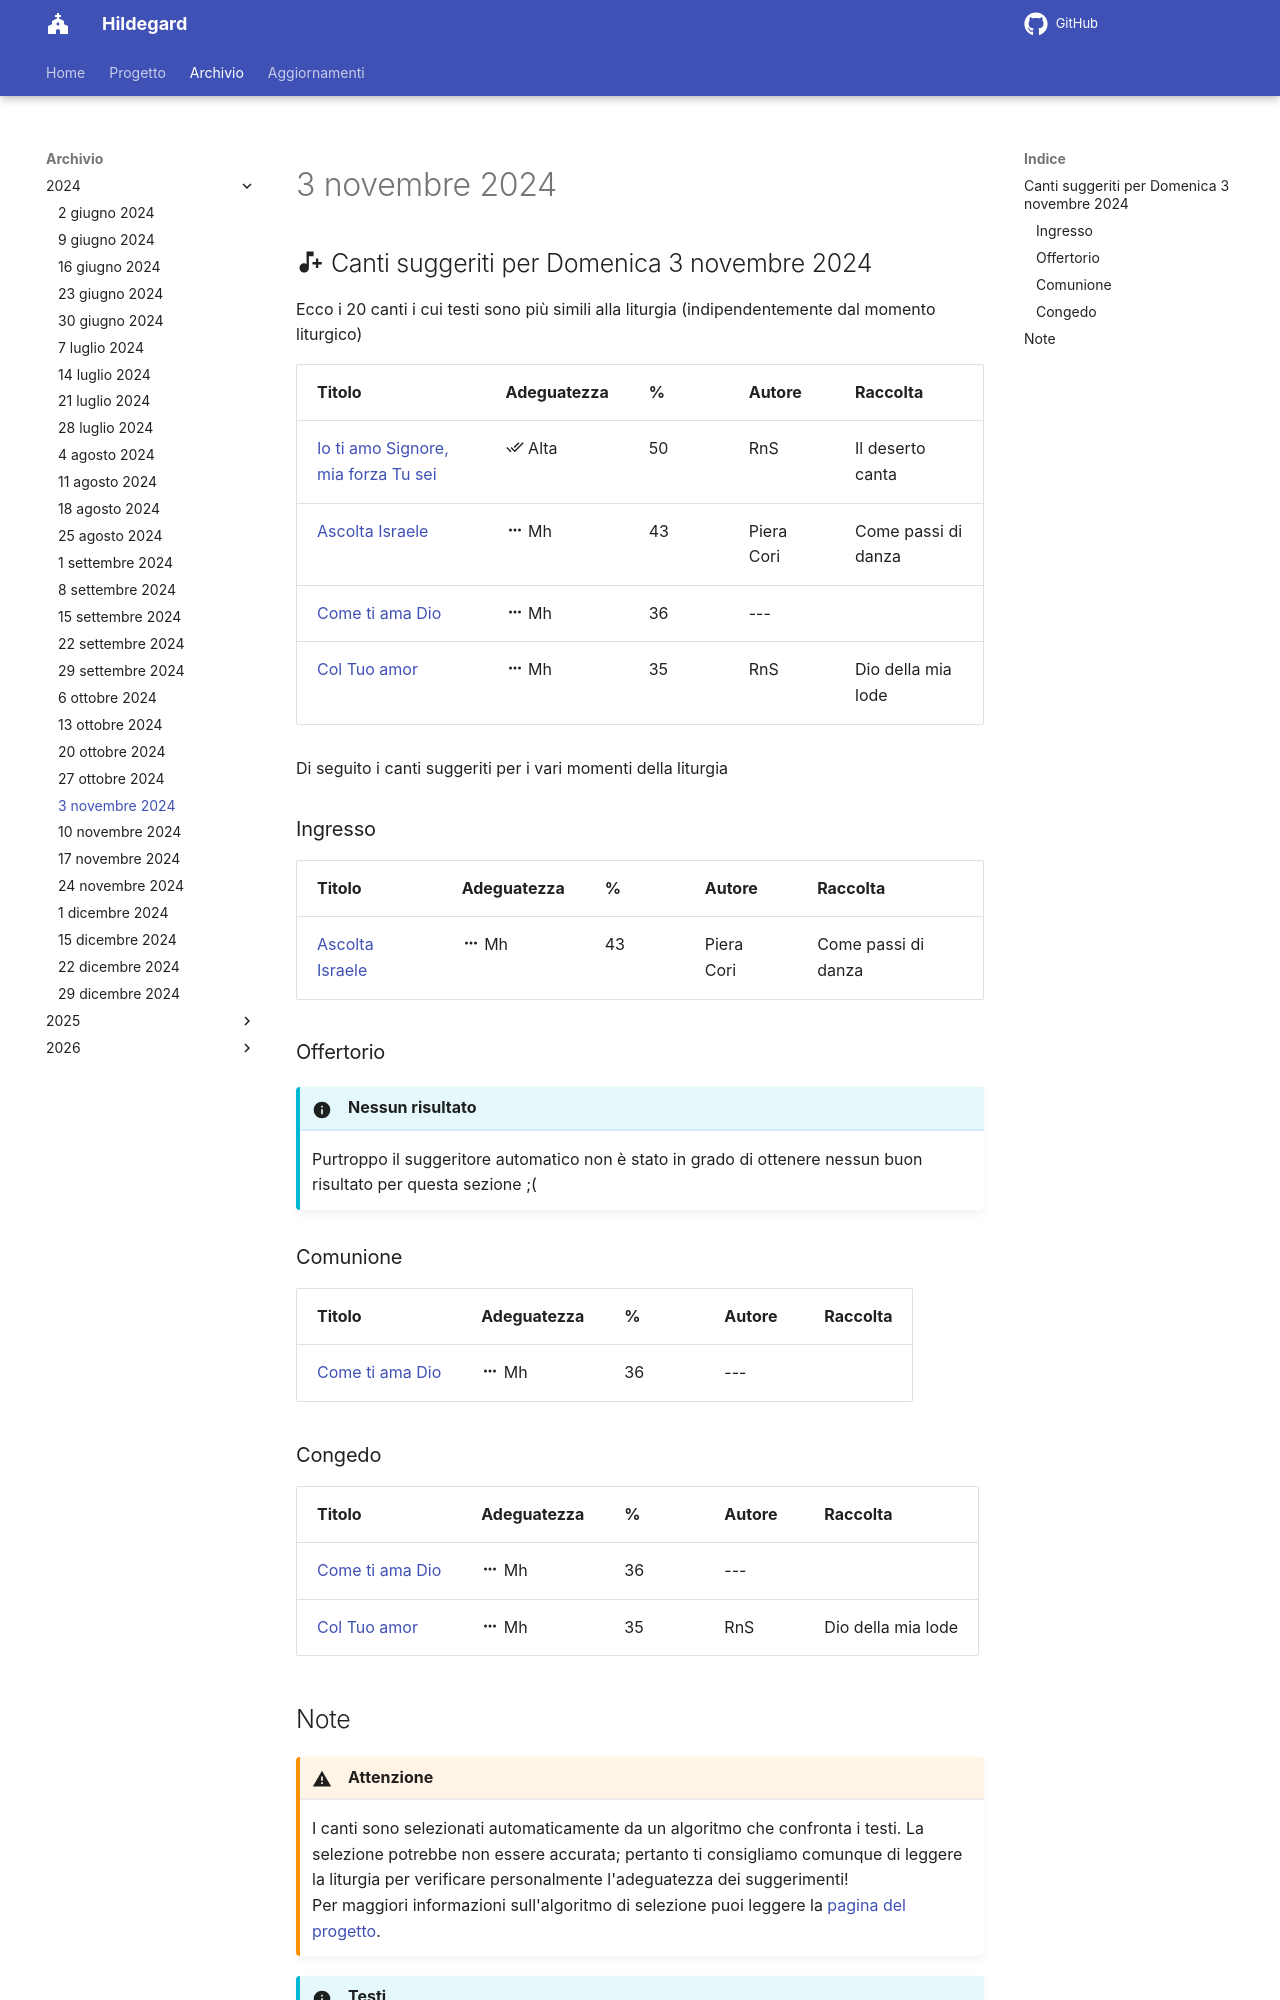

repository: dennisangemi/hildegard · page: archivio/3 novembre 2024/index.html · generator: mkdocs

## :material-music-note-plus: Canti suggeriti per Domenica 3 novembre 2024

Ecco i 20 canti i cui testi sono più simili alla liturgia (indipendentemente dal momento liturgico)

| Titolo | Adeguatezza | % | Autore | Raccolta |
| --- | --- | --- | --- | --- |
| [Io ti amo Signore, mia forza Tu sei](https://www.librettocanti.it/canto/io-ti-amo-signore-mia-forza-tu-sei-2432) | :material-check-all: Alta | 50 | RnS | Il deserto canta |
| [Ascolta Israele](https://www.librettocanti.it/canto/ascolta-israele-2267) | :material-dots-horizontal: Mh | 43 | Piera Cori | Come passi di danza |
| [Come ti ama Dio](https://www.librettocanti.it/canto/come-ti-ama-dio-1619) | :material-dots-horizontal: Mh | 36 | --- |  |
| [Col Tuo amor](https://www.librettocanti.it/canto/col-tuo-amor-130) | :material-dots-horizontal: Mh | 35 | RnS | Dio della mia lode |

Di seguito i canti suggeriti per i vari momenti della liturgia

### Ingresso

| Titolo | Adeguatezza | % | Autore | Raccolta |
| --- | --- | --- | --- | --- |
| [Ascolta Israele](https://www.librettocanti.it/canto/ascolta-israele-2267) | :material-dots-horizontal: Mh | 43 | Piera Cori | Come passi di danza |

### Offertorio

!!! info "Nessun risultato"
    Purtroppo il suggeritore automatico non è stato in grado di ottenere nessun buon risultato per questa sezione ;(

### Comunione
| Titolo | Adeguatezza | % | Autore | Raccolta |
| --- | --- | --- | --- | --- |
| [Come ti ama Dio](https://www.librettocanti.it/canto/come-ti-ama-dio-1619) | :material-dots-horizontal: Mh | 36 | --- |  |

### Congedo
| Titolo | Adeguatezza | % | Autore | Raccolta |
| --- | --- | --- | --- | --- |
| [Come ti ama Dio](https://www.librettocanti.it/canto/come-ti-ama-dio-1619) | :material-dots-horizontal: Mh | 36 | --- |  |
| [Col Tuo amor](https://www.librettocanti.it/canto/col-tuo-amor-130) | :material-dots-horizontal: Mh | 35 | RnS | Dio della mia lode |
